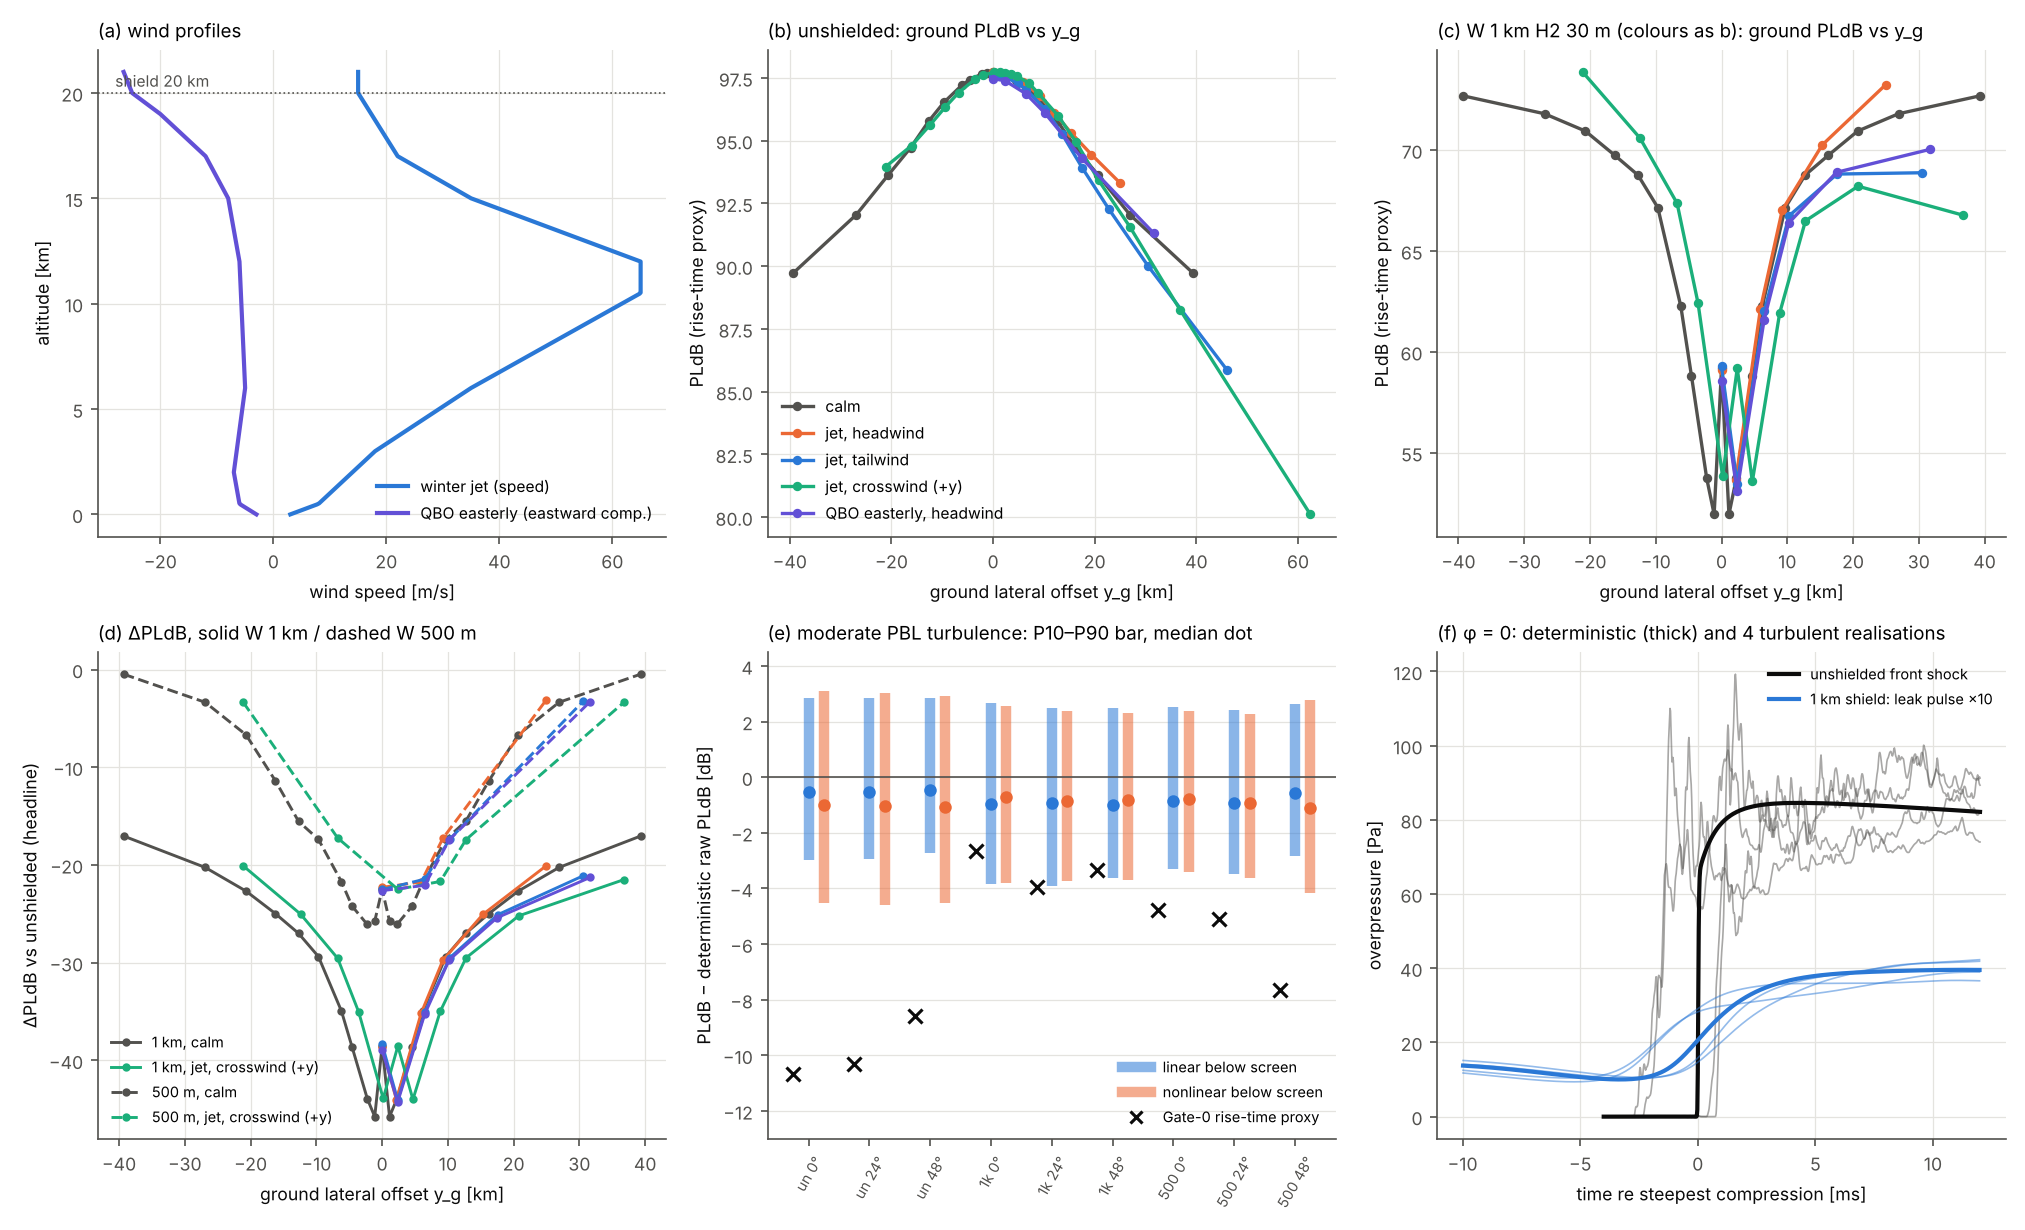

The file beside this chart, header and first rows:
kind, config, case, phi_deg, y_g_m, T_0.2_2, T_10_20, T_20_50, T_2_5, T_5_10, V_g, cutoff, d_det_proxy, d_det_raw, d_max, d_pldb_headline, d_pldb_proxy, d_pldb_raw, d_turb_median, d_turb_p10, d_turb_p90, d_ut, peak_pa, phi_cut_neg
geometry, , calm, , , , , , , , 590.4, , , , , , , , , , , , , -54.94
geometry, , jet_head, , , , , , , , 575.4, , , , , , , , , , , , , -52.51
geometry, , jet_tail, , , , , , , , 605.4, , , , , , , , , , , , , -57.14
geometry, , jet_cross, , , , , , , , 590.2, , , , , , , , , , , , , -51.61
geometry, , qbo_head, , , , , , , , 565, , , , , , , , , , , , , -50.5
wind, none, calm, 0, 0, , , , , , , False, , , , nan, , , , , , , 84.57, 
wind, none, calm, 3, 1125, , , , , , , False, , , , nan, , , , , , , 84.42, 
wind, none, calm, 6, 2257, , , , , , , False, , , , nan, , , , , , , 83.96, 
wind, none, calm, 12, 4575, , , , , , , False, , , , nan, , , , , , , 82.15, 
wind, none, calm, 16, 6188, , , , , , , False, , , , nan, , , , , , , 80.29, 
wind, none, calm, 24, 9691, , , , , , , False, , , , nan, , , , , , , 75.11, 
wind, none, calm, 30, 1.27e+04, , , , , , , False, , , , nan, , , , , , , 70.04, 
wind, none, calm, 36, 1.625e+04, , , , , , , False, , , , nan, , , , , , , 64.08, 
wind, none, calm, 42, 2.07e+04, , , , , , , False, , , , nan, , , , , , , 57.32, 
wind, none, calm, 48, 2.691e+04, , , , , , , False, , , , nan, , , , , , , 49.82, 
wind, none, calm, 54, 3.93e+04, , , , , , , False, , , , nan, , , , , , , 40.67, 
wind, W1000, calm, 0, 0, , , , , , , False, , , , -38.53, , , , , , , 11.49, 
wind, W1000, calm, 6, 2257, , , , , , , False, , , , -43.92, , , , , , , 10.9, 
wind, W1000, calm, 16, 6188, , , , , , , False, , , , -34.95, , , , , , , 8.079, 
wind, W1000, calm, 24, 9691, , , , , , , False, , , , -29.37, , , , , , , 5.684, 
wind, W1000, calm, 36, 1.625e+04, , , , , , , False, , , , -24.97, , , , , , , 5.608, 
wind, W1000, calm, 48, 2.691e+04, , , , , , , False, , , , -20.25, , , , , , , 8.003, 
wind, W500, calm, 0, 0, , , , , , , False, , , , -22.5, , , , , , , 25.19, 
wind, W500, calm, 16, 6188, , , , , , , False, , , , -21.72, , , , , , , 17.86, 
wind, W500, calm, 24, 9691, , , , , , , False, , , , -17.38, , , , , , , 12.76, 
wind, W500, calm, 48, 2.691e+04, , , , , , , False, , , , -3.352, , , , , , , 36.79, 
wind, none, jet_head, 0, 2.893e-13, , , , , , , False, , , , nan, , , , , , , 84.99, 
wind, none, jet_head, 3, 1080, , , , , , , False, , , , nan, , , , , , , 84.86, 
wind, none, jet_head, 6, 2166, , , , , , , False, , , , nan, , , , , , , 84.46, 
wind, none, jet_head, 12, 4385, , , , , , , False, , , , nan, , , , , , , 82.9, 
wind, none, jet_head, 16, 5923, , , , , , , False, , , , nan, , , , , , , 81.3, 
wind, none, jet_head, 24, 9236, , , , , , , False, , , , nan, , , , , , , 76.85, 
wind, none, jet_head, 30, 1.205e+04, , , , , , , False, , , , nan, , , , , , , 72.55, 
wind, none, jet_head, 36, 1.531e+04, , , , , , , False, , , , nan, , , , , , , 67.58, 
wind, none, jet_head, 42, 1.934e+04, , , , , , , False, , , , nan, , , , , , , 62.15, 
wind, none, jet_head, 48, 2.496e+04, , , , , , , False, , , , nan, , , , , , , 56.69, 
wind, none, jet_head, 54, nan, , , , , , , True, , , , nan, , , , , , , , 
wind, W1000, jet_head, 0, 2.893e-13, , , , , , , False, , , , -38.62, , , , , , , 11.67, 
wind, W1000, jet_head, 6, 2166, , , , , , , False, , , , -44.03, , , , , , , 11.07, 
wind, W1000, jet_head, 16, 5923, , , , , , , False, , , , -35.18, , , , , , , 8.257, 
wind, W1000, jet_head, 24, 9236, , , , , , , False, , , , -29.75, , , , , , , 5.863, 
wind, W1000, jet_head, 36, 1.531e+04, , , , , , , False, , , , -25.07, , , , , , , 5.946, 
wind, W1000, jet_head, 48, 2.496e+04, , , , , , , False, , , , -20.08, , , , , , , 9.127, 
wind, W500, jet_head, 0, 2.893e-13, , , , , , , False, , , , -22.29, , , , , , , 25.57, 
wind, W500, jet_head, 16, 5923, , , , , , , False, , , , -21.75, , , , , , , 18.25, 
wind, W500, jet_head, 24, 9236, , , , , , , False, , , , -17.28, , , , , , , 13.16, 
wind, W500, jet_head, 48, 2.496e+04, , , , , , , False, , , , -3.112, , , , , , , 41.9, 
wind, none, jet_tail, 0, 0, , , , , , , False, , , , nan, , , , , , , 83.86, 
wind, none, jet_tail, 3, 1179, , , , , , , False, , , , nan, , , , , , , 83.68, 
wind, none, jet_tail, 6, 2367, , , , , , , False, , , , nan, , , , , , , 83.15, 
wind, none, jet_tail, 12, 4807, , , , , , , False, , , , nan, , , , , , , 81.03, 
wind, none, jet_tail, 16, 6516, , , , , , , False, , , , nan, , , , , , , 78.86, 
wind, none, jet_tail, 24, 1.027e+04, , , , , , , False, , , , nan, , , , , , , 72.75, 
wind, none, jet_tail, 30, 1.356e+04, , , , , , , False, , , , nan, , , , , , , 66.68, 
wind, none, jet_tail, 36, 1.756e+04, , , , , , , False, , , , nan, , , , , , , 59.41, 
wind, none, jet_tail, 42, 2.278e+04, , , , , , , False, , , , nan, , , , , , , 50.92, 
wind, none, jet_tail, 48, 3.053e+04, , , , , , , False, , , , nan, , , , , , , 41.05, 
wind, none, jet_tail, 54, 4.601e+04, , , , , , , False, , , , nan, , , , , , , 28.69, 
wind, W1000, jet_tail, 0, 0, , , , , , , False, , , , -38.34, , , , , , , 11.28, 
wind, W1000, jet_tail, 6, 2367, , , , , , , False, , , , -44.07, , , , , , , 10.69, 
... 134 more rows
